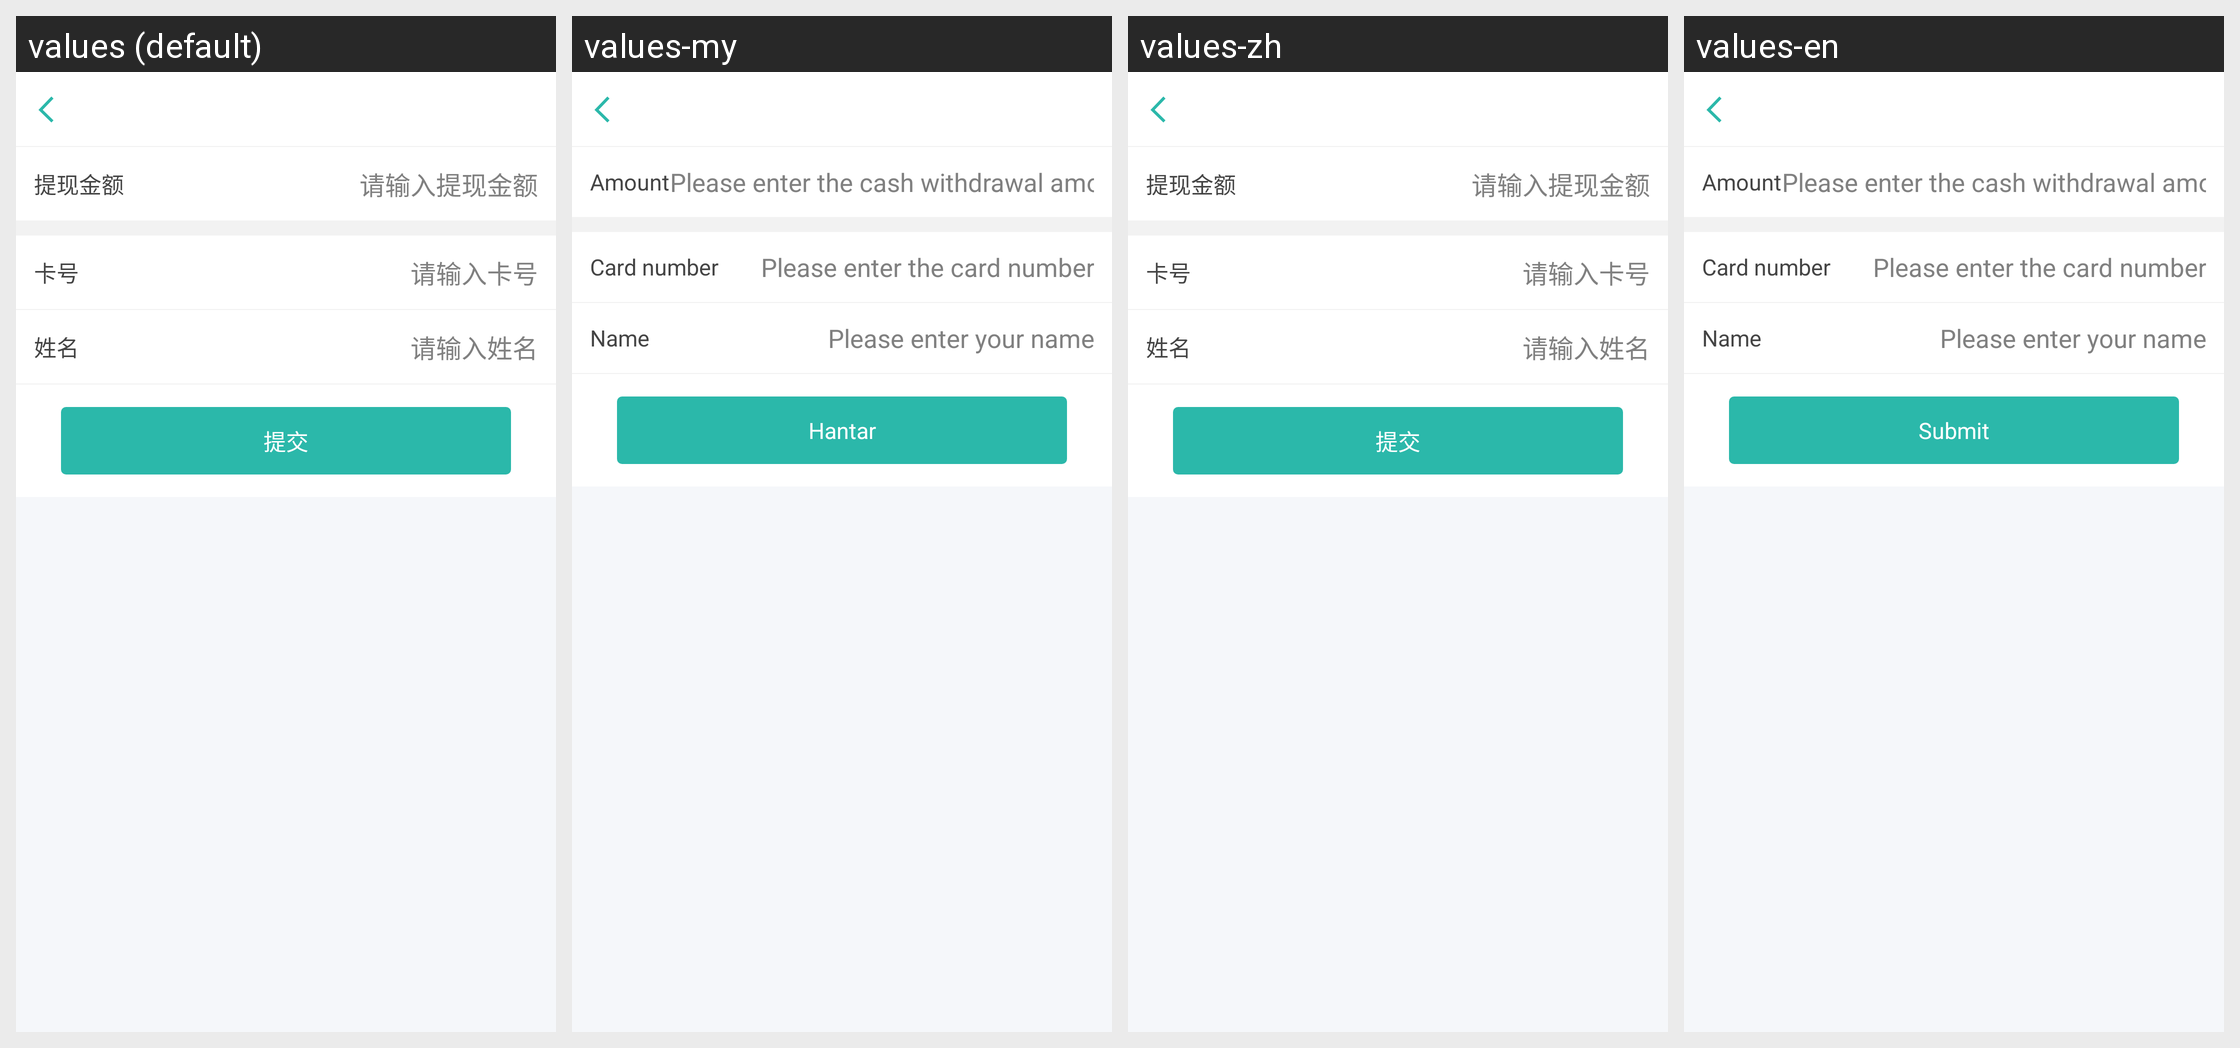

Locale-by-locale string values for the Android screen shown in this grid:
Android screen res/layout/activity_withdraw_card.xml rendered under 4 locales, left to right: values (default), values-my, values-zh, values-en. Device: Nexus 5 (rendered at 1080×1920; each locale shown at half size, 540×960, under a caption strip naming it); theme AppTheme.
Strings drawn on this screen, with the default value and each locale's value (text and hints the layout hard-codes, and strings that could not be matched under every locale, appear in the picture but are not listed):

withdraw_card_money
  values: 提现金额
  values-my: Amount
  values-zh: 提现金额
  values-en: Amount

withdrawcard_money_des
  values: 请输入提现金额
  values-my: Please enter the cash withdrawal amount
  values-zh: 请输入提现金额
  values-en: Please enter the cash withdrawal amount

withdraw_card_cardid
  values: 卡号
  values-my: Card number
  values-zh: 卡号
  values-en: Card number

withdrawcard_code_des
  values: 请输入卡号
  values-my: Please enter the card number
  values-zh: 请输入卡号
  values-en: Please enter the card number

withdraw_card_name
  values: 姓名
  values-my: Name
  values-zh: 姓名
  values-en: Name

withdrawcard_name_des
  values: 请输入姓名
  values-my: Please enter your name
  values-zh: 请输入姓名
  values-en: Please enter your name

withdraw_card_submit
  values: 提交
  values-my: Hantar
  values-zh: 提交
  values-en: Submit
